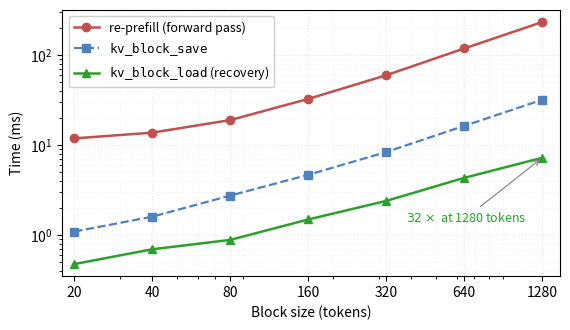

Python code for this plot:
"""Generate the latency plot for paper Section 7.1.

Data is the verbatim profile_recover.py output reproduced in the paper.
The plot shows save / load / re-prefill on a log-log axis so the linear
scaling of re-prefill (model_FLOPs * tokens) and the much shallower
scaling of save+load (bytes * tokens) are visually obvious.

Output: latency.pdf (vector) in the same directory.
"""

from __future__ import annotations

import matplotlib.pyplot as plt
import numpy as np

n_tok = np.array([20, 40, 80, 160, 320, 640, 1280])
save_ms = np.array([1.10, 1.61, 2.76, 4.69, 8.40, 16.37, 31.90])
load_ms = np.array([0.48, 0.70, 0.89, 1.50, 2.41, 4.34, 7.25])
reprefill_ms = np.array([11.90, 13.78, 19.00, 32.60, 59.72, 118.36, 232.18])

fig, ax = plt.subplots(figsize=(5.8, 3.4))

ax.plot(
    n_tok,
    reprefill_ms,
    marker="o",
    linewidth=1.8,
    color="#c0504d",
    label="re-prefill (forward pass)",
)
ax.plot(
    n_tok,
    save_ms,
    marker="s",
    linewidth=1.6,
    linestyle="--",
    color="#4f81bd",
    label=r"$\mathtt{kv\_block\_save}$",
)
ax.plot(
    n_tok,
    load_ms,
    marker="^",
    linewidth=1.8,
    color="#2ca02c",
    label=r"$\mathtt{kv\_block\_load}$ (recovery)",
)

ax.set_xscale("log")
ax.set_yscale("log")
ax.set_xlabel("Block size (tokens)")
ax.set_ylabel("Time (ms)")
ax.set_xticks(n_tok)
ax.set_xticklabels([str(n) for n in n_tok])
ax.set_xlim(18, 1500)
ax.grid(True, which="major", alpha=0.3, linestyle=":")
ax.grid(True, which="minor", alpha=0.15, linestyle=":")
ax.legend(loc="upper left", frameon=True, framealpha=0.95, fontsize=9)

# Annotate the speedup at the widest end.
ax.annotate(
    r"$32\times$ at 1280 tokens",
    xy=(1280, 7.25),
    xytext=(380, 1.4),
    fontsize=9,
    arrowprops=dict(arrowstyle="->", color="gray", lw=0.8),
    color="#2ca02c",
)

plt.tight_layout()
plt.savefig("latency.pdf", bbox_inches="tight")
plt.savefig("latency.png", bbox_inches="tight", dpi=150)
print("wrote latency.pdf and latency.png")
